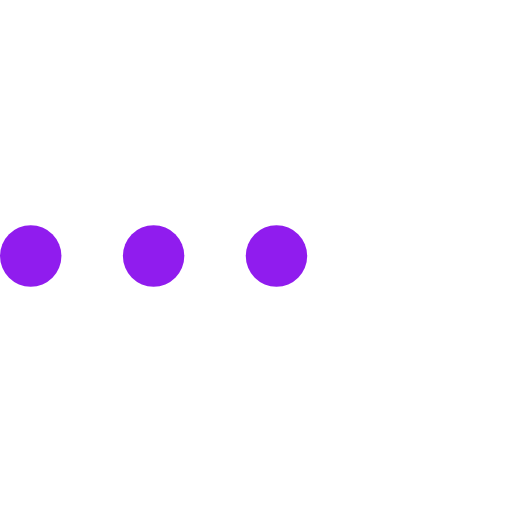
t = 0.00 s
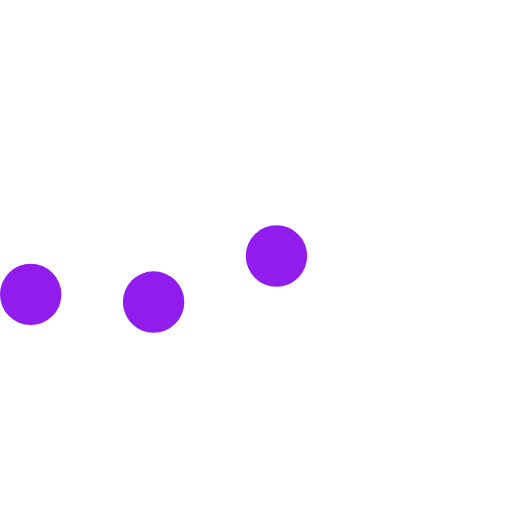
t = 0.23 s
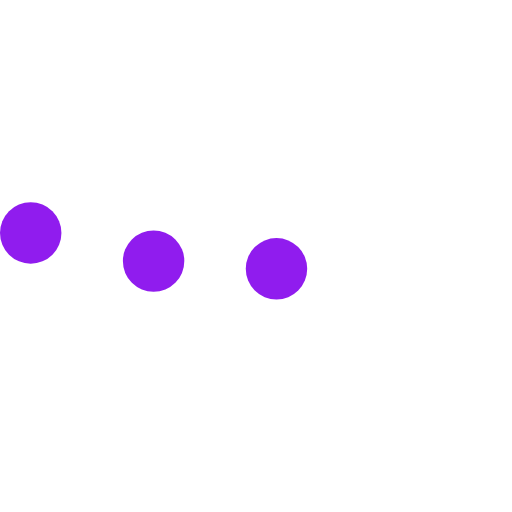
t = 0.43 s
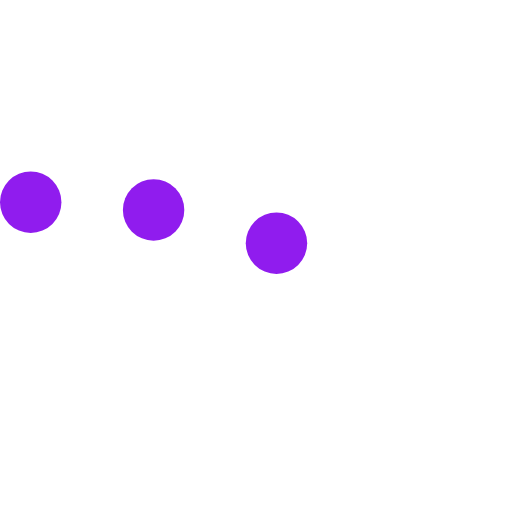
t = 0.68 s
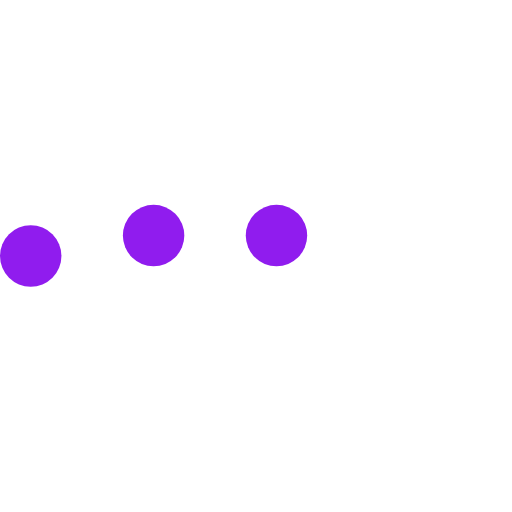
t = 0.85 s
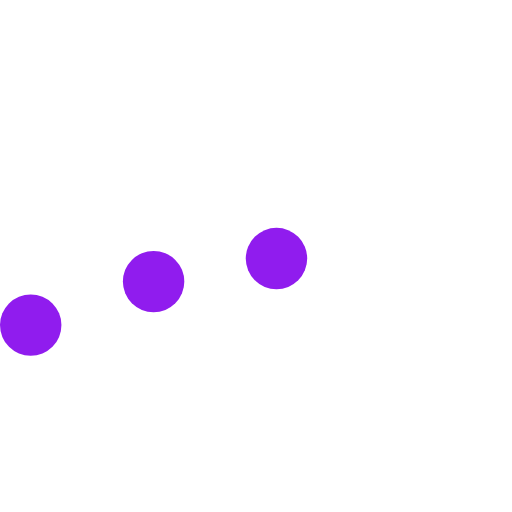
t = 1.08 s

The animated SVG that drew these frames (rendered in a browser with its animation timeline set to each time). Animation: 3 SMIL elements (animateTransform=3); one cycle of 1.30 s, repeats indefinitely.

<svg version="1.1" id="L5" xmlns="http://www.w3.org/2000/svg" xmlns:xlink="http://www.w3.org/1999/xlink" x="0px" y="0px"
  viewBox="0 0 100 100" enable-background="new 0 0 0 0" xml:space="preserve">
  <circle fill="#901cee" stroke="none" cx="6" cy="50" r="6">
    <animateTransform 
       attributeName="transform" 
       dur="1s" 
       type="translate" 
       values="0 15 ; 0 -15; 0 15" 
       repeatCount="indefinite" 
       begin="0.1"/>
  </circle>
  <circle fill="#901cee" stroke="none" cx="30" cy="50" r="6">
    <animateTransform 
       attributeName="transform" 
       dur="1s" 
       type="translate" 
       values="0 10 ; 0 -10; 0 10" 
       repeatCount="indefinite" 
       begin="0.2"/>
  </circle>
  <circle fill="#901cee" stroke="none" cx="54" cy="50" r="6">
    <animateTransform 
       attributeName="transform" 
       dur="1s" 
       type="translate" 
       values="0 5 ; 0 -5; 0 5" 
       repeatCount="indefinite" 
       begin="0.3"/>
  </circle>
</svg>
